Labelled photos from "PV_Images", an image-classification folder in thamadhi/solar-panel-fault-mapping. The possible labels are: clean, hotspot.

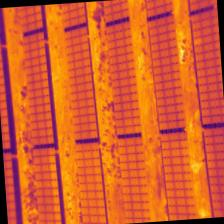
Label: hotspot

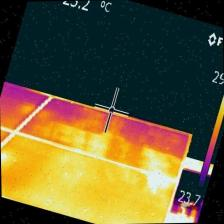
Label: hotspot

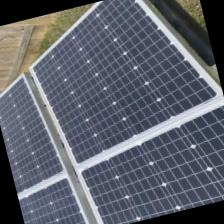
Label: clean

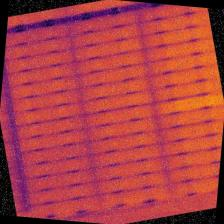
Label: hotspot

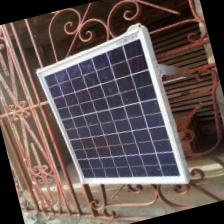
Label: clean

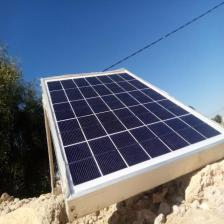
Label: clean
